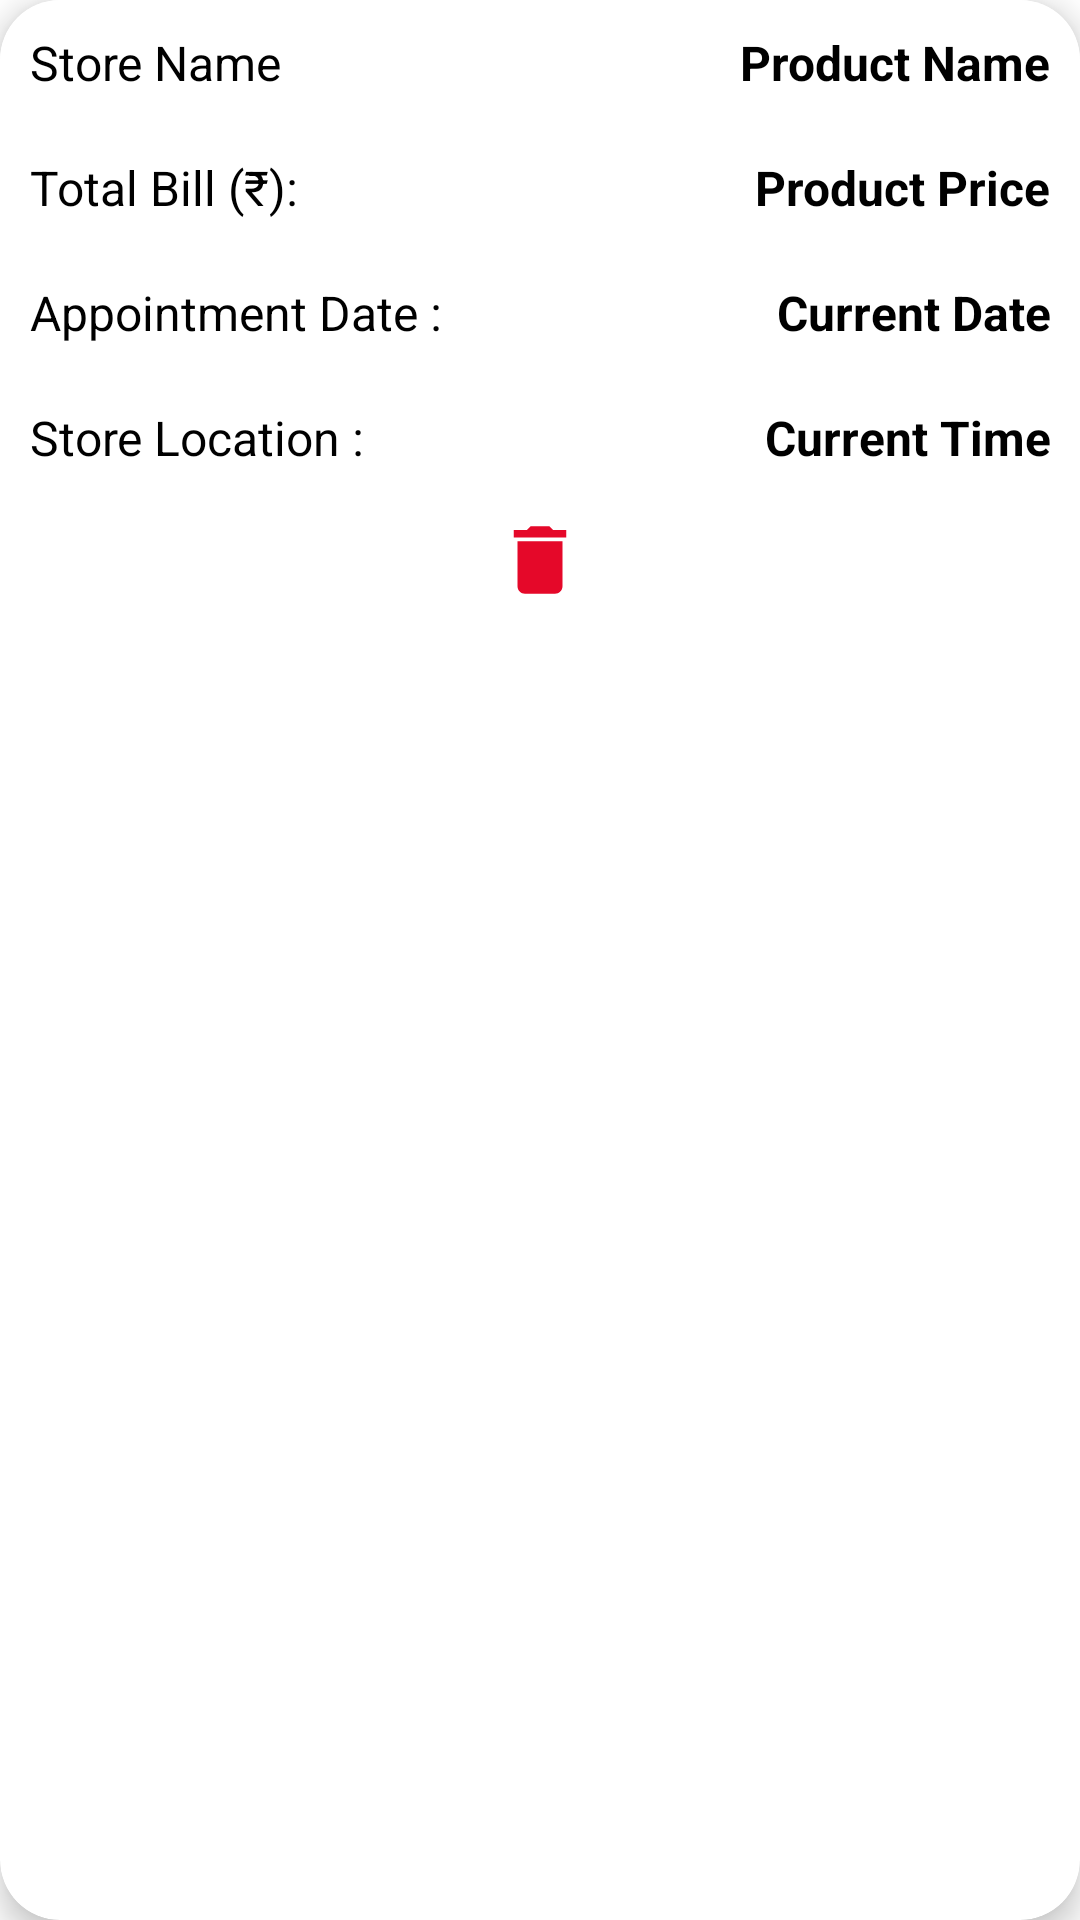

Here is an Android app screen rendered from its layout file. Give the layout XML and the strings, colors and styles it references.
<!-- AndroidManifest.xml: application theme Theme.Grocery -->
<!-- res/layout/cart_view.xml -->
<?xml version="1.0" encoding="utf-8"?>
<androidx.cardview.widget.CardView xmlns:android="http://schemas.android.com/apk/res/android"
    android:layout_width="match_parent"
    android:layout_height="wrap_content"
    xmlns:app="http://schemas.android.com/apk/res-auto"
    app:cardCornerRadius="20dp"
    android:layout_margin="10dp"
    android:id="@+id/phone_Cardview1"
    app:cardElevation="6dp">

    <LinearLayout
        android:layout_width="match_parent"
        android:layout_height="wrap_content"
        android:background="@color/white"
        android:orientation="vertical">

       <LinearLayout
           android:layout_width="match_parent"
           android:layout_height="wrap_content"
           android:layout_margin="10dp"
           android:weightSum="2"
           android:orientation="horizontal">
           <TextView

               android:layout_width="match_parent"
               android:layout_height="wrap_content"
               android:text="Store Name"
               android:layout_weight="1"
               android:textColor="@color/black"
               android:textSize="16sp" />
           <TextView
               android:gravity="right"
               android:textStyle="bold"
               android:layout_weight="1"
               android:id="@+id/productname"
               android:layout_width="match_parent"
               android:layout_height="wrap_content"
               android:text="Product Name"
               android:textColor="@color/black"
               android:textSize="16sp" />
       </LinearLayout>

        <LinearLayout
            android:layout_width="match_parent"
            android:layout_height="wrap_content"
            android:layout_margin="10dp"
            android:weightSum="2"
            android:orientation="horizontal">
            <TextView

                android:layout_width="match_parent"
                android:layout_height="wrap_content"
                android:text="Total Bill (₹): "
                android:layout_weight="1"
                android:textColor="@color/black"
                android:textSize="16sp" />
            <TextView
                android:gravity="right"
                android:textStyle="bold"
                android:layout_weight="1"
                android:id="@+id/productprice"
                android:layout_width="match_parent"
                android:layout_height="wrap_content"
                android:text="Product Price"
                android:textColor="@color/black"
                android:textSize="16sp" />
        </LinearLayout>
        <LinearLayout
            android:layout_width="match_parent"
            android:layout_height="wrap_content"
            android:layout_margin="10dp"
            android:weightSum="2"
            android:orientation="horizontal">
            <TextView

                android:layout_width="match_parent"
                android:layout_height="wrap_content"
                android:text="Appointment Date : "
                android:layout_weight="1"
                android:textColor="@color/black"
                android:textSize="16sp" />
            <TextView
                android:gravity="right"
                android:textStyle="bold"
                android:layout_weight="1"
                android:id="@+id/currentdate"
                android:layout_width="match_parent"
                android:layout_height="wrap_content"
                android:text="Current Date"
                android:textColor="@color/black"
                android:textSize="16sp" />
        </LinearLayout>
        <LinearLayout
            android:layout_width="match_parent"
            android:layout_height="wrap_content"
            android:layout_margin="10dp"
            android:weightSum="2"
            android:orientation="horizontal">
            <TextView

                android:layout_width="match_parent"
                android:layout_height="wrap_content"
                android:text="Store Location : "
                android:layout_weight="1"
                android:textColor="@color/black"
                android:textSize="16sp" />
            <TextView
                android:gravity="right"
                android:textStyle="bold"
                android:layout_weight="1"
                android:id="@+id/currentime"
                android:layout_width="match_parent"
                android:layout_height="wrap_content"
                android:text="Current Time"
                android:textColor="@color/black"
                android:textSize="16sp" />
        </LinearLayout>

        <ImageView
            android:id="@+id/deleteitem"
            android:layout_width="30dp"
            android:layout_height="30dp"
            android:src="@drawable/ic_baseline_delete_24"
            android:layout_gravity="center"
            android:layout_margin="5dp"/>
    </LinearLayout>
</androidx.cardview.widget.CardView>
<!-- resources referenced by this layout -->
<resources>
  <color name="black">#FF000000</color>
  <color name="white">#FFFFFFFF</color>
  <!-- drawable ic_baseline_delete_24 (drawable) -->
  <vector android:height="24dp" android:tint="#E50829"
      android:viewportHeight="24" android:viewportWidth="24"
      android:width="24dp" xmlns:android="http://schemas.android.com/apk/res/android">
      <path android:fillColor="@android:color/white" android:pathData="M6,19c0,1.1 0.9,2 2,2h8c1.1,0 2,-0.9 2,-2V7H6v12zM19,4h-3.5l-1,-1h-5l-1,1H5v2h14V4z"/>
  </vector>
  <style name="Theme.Grocery" parent="Theme.MaterialComponents.DayNight.DarkActionBar">
          
          <item name="colorPrimary">@color/teal_200</item>
          <item name="colorPrimaryVariant">@color/teal_200</item>
          <item name="colorOnPrimary">@color/white</item>
          
          <item name="colorSecondary">@color/teal_200</item>
          <item name="colorSecondaryVariant">@color/teal_700</item>
          <item name="colorOnSecondary">@color/black</item>
          
          <item name="android:statusBarColor" tools:targetApi="l">?attr/colorPrimaryVariant</item>
          
      </style>
  <color name="teal_200">#0ACA24</color>
  <color name="teal_700">#FF018786</color>
</resources>
